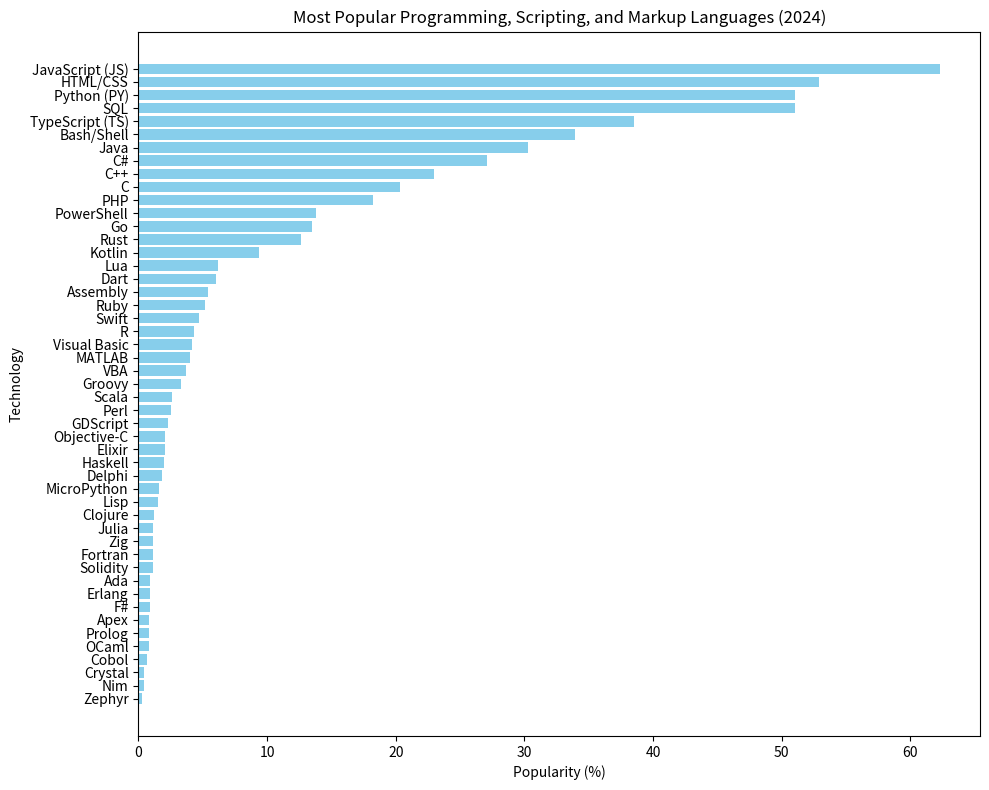

Python code for this plot:
import pandas as pd
import matplotlib.pyplot as plt

# Datos
data = {
    'Technology': [
        'JavaScript (JS)', 'HTML/CSS', 'Python (PY)', 'SQL', 'TypeScript (TS)', 'Bash/Shell', 'Java',
        'C#', 'C++', 'C', 'PHP', 'PowerShell', 'Go', 'Rust', 'Kotlin', 'Lua', 'Dart', 'Assembly', 'Ruby',
        'Swift', 'R', 'Visual Basic', 'MATLAB', 'VBA', 'Groovy', 'Scala', 'Perl', 'GDScript', 'Objective-C',
        'Elixir', 'Haskell', 'Delphi', 'MicroPython', 'Lisp', 'Clojure', 'Julia', 'Zig', 'Fortran', 'Solidity',
        'Ada', 'Erlang', 'F#', 'Apex', 'Prolog', 'OCaml', 'Cobol', 'Crystal', 'Nim', 'Zephyr'
    ],
    'Popularity (%)': [
        62.3, 52.9, 51, 51, 38.5, 33.9, 30.3, 27.1, 23, 20.3, 18.2, 13.8, 13.5, 12.6, 9.4, 6.2, 6, 5.4, 5.2,
        4.7, 4.3, 4.2, 4, 3.7, 3.3, 2.6, 2.5, 2.3, 2.1, 2.1, 2, 1.8, 1.6, 1.5, 1.2, 1.1, 1.1, 1.1, 1.1, 0.9,
        0.9, 0.9, 0.8, 0.8, 0.8, 0.7, 0.4, 0.4, 0.3
    ]
}

# Crear DataFrame
df = pd.DataFrame(data)

# Graficar
plt.figure(figsize=(10, 8))
df_sorted = df.sort_values('Popularity (%)', ascending=False)
plt.barh(df_sorted['Technology'], df_sorted['Popularity (%)'], color='skyblue')
plt.xlabel('Popularity (%)')
plt.ylabel('Technology')
plt.title('Most Popular Programming, Scripting, and Markup Languages (2024)')
plt.gca().invert_yaxis()  # Invertir el eje y para mostrar los porcentajes más altos arriba
plt.tight_layout()

# Mostrar el gráfico
plt.show()
